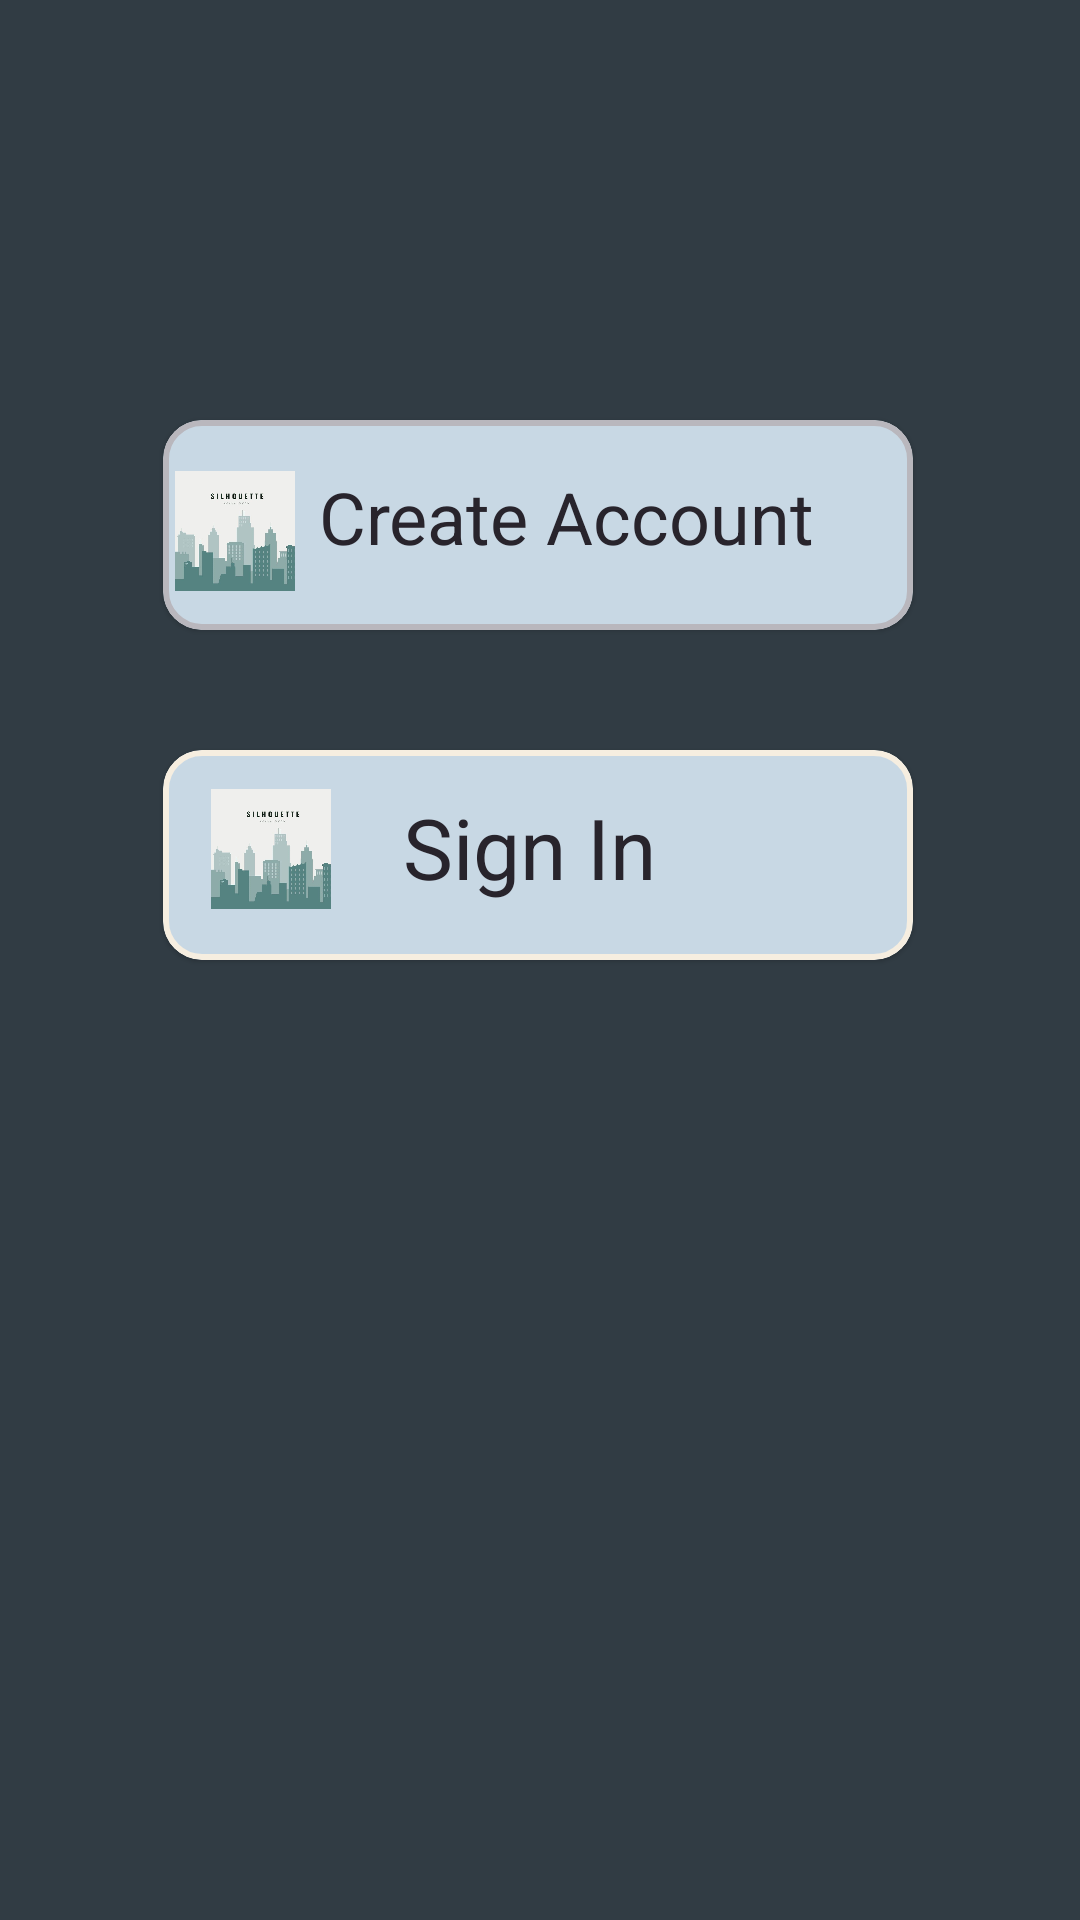

Android layout source for this screen:
<!-- AndroidManifest.xml: application theme Theme.SocialMediaLinked -->
<!-- res/layout/fragment_baselogin.xml -->
<?xml version="1.0" encoding="utf-8"?>
<androidx.constraintlayout.widget.ConstraintLayout xmlns:android="http://schemas.android.com/apk/res/android"
    xmlns:tools="http://schemas.android.com/tools"
    android:layout_width="match_parent"
    android:layout_height="match_parent"
    xmlns:app="http://schemas.android.com/apk/res-auto"
    android:background="@color/dark"
    tools:context=".ui.fragments.BaseloginFragment">

    <com.google.android.material.card.MaterialCardView
        android:layout_width="250dp"
        android:id="@+id/Signup"
        android:layout_height="70dp"
        android:layout_marginStart="1dp"
        android:layout_marginTop="140dp"
        android:layout_marginEnd="1dp"
        app:cardBackgroundColor="@color/mistyighter"
        app:cardCornerRadius="13dp"
        app:strokeColor="@color/Pewter"
        app:strokeWidth="2dp"
        app:layout_constraintEnd_toEndOf="parent"
        app:layout_constraintHorizontal_bias="0.495"
        app:layout_constraintStart_toStartOf="parent"
        app:layout_constraintTop_toTopOf="parent" >

        <androidx.constraintlayout.widget.ConstraintLayout
            android:layout_width="match_parent"
            android:layout_height="match_parent">

            <ImageView
                android:id="@+id/signup_image"
                android:layout_width="40dp"
                android:layout_height="50dp"
                android:layout_marginStart="4dp"
                android:layout_marginTop="12dp"
                app:layout_constraintStart_toStartOf="parent"
                app:layout_constraintTop_toTopOf="parent"
                app:srcCompat="@drawable/building" />

            <TextView
                android:id="@+id/signuptext"
                android:layout_width="wrap_content"
                android:layout_height="wrap_content"
                android:layout_marginStart="8dp"
                android:text="Create Account"
                android:textColor="@color/BalticSeabgcolor"
                android:textSize="24sp"
                app:fontFamily="@font/cherry_swash_bold"
                app:layout_constraintBottom_toBottomOf="@+id/signup_image"
                app:layout_constraintStart_toEndOf="@+id/signup_image"
                app:layout_constraintTop_toTopOf="@+id/signup_image"
                app:layout_constraintVertical_bias="0.222" />
        </androidx.constraintlayout.widget.ConstraintLayout>
    </com.google.android.material.card.MaterialCardView>

    <com.google.android.material.card.MaterialCardView
        android:layout_width="250dp"
        android:id="@+id/signin"
        app:strokeColor="@color/Cream"
        app:strokeWidth="2dp"
        android:layout_height="70dp"
        android:layout_marginStart="1dp"
        android:layout_marginTop="250dp"
        android:layout_marginEnd="1dp"
        app:cardBackgroundColor="@color/mistyighter"
        app:cardCornerRadius="13dp"
        app:layout_constraintEnd_toEndOf="parent"
        app:layout_constraintHorizontal_bias="0.495"
        app:layout_constraintStart_toStartOf="parent"
        app:layout_constraintTop_toTopOf="parent" >

        <androidx.constraintlayout.widget.ConstraintLayout
            android:layout_width="match_parent"
            android:layout_height="match_parent">

            <ImageView
                android:id="@+id/imageView"
                android:layout_width="40dp"
                android:layout_height="50dp"
                android:layout_marginStart="16dp"
                android:layout_marginTop="8dp"
                app:layout_constraintStart_toStartOf="parent"
                app:layout_constraintTop_toTopOf="parent"
                app:srcCompat="@drawable/building" />

            <TextView
                android:id="@+id/signintext"
                android:layout_width="wrap_content"
                android:layout_height="wrap_content"
                android:layout_marginStart="5dp"
                android:layout_marginEnd="10dp"
                android:text="Sign In"
                android:textColor="@color/BalticSeabgcolor"
                android:textSize="28sp"
                app:fontFamily="@font/cherry_swash_bold"
                app:layout_constraintBottom_toBottomOf="@+id/imageView"
                app:layout_constraintEnd_toEndOf="parent"
                app:layout_constraintHorizontal_bias="0.202"
                app:layout_constraintStart_toEndOf="@+id/imageView"
                app:layout_constraintTop_toTopOf="@+id/imageView"
                app:layout_constraintVertical_bias="0.444" />
        </androidx.constraintlayout.widget.ConstraintLayout>
    </com.google.android.material.card.MaterialCardView>

    <ImageView
        android:id="@+id/imageView6"
        android:layout_width="0dp"
        android:layout_height="0dp"
        android:layout_marginTop="10dp"
        android:src="@drawable/logn"
        app:layout_constraintBottom_toBottomOf="parent"
        app:layout_constraintEnd_toEndOf="parent"
        app:layout_constraintHorizontal_bias="0.454"
        app:layout_constraintStart_toStartOf="parent"
        app:layout_constraintTop_toBottomOf="@+id/signin"
        app:layout_constraintVertical_bias="1.0" />

</androidx.constraintlayout.widget.ConstraintLayout>
<!-- resources referenced by this layout -->
<resources>
  <color name="BalticSeabgcolor">#28242c</color>
  <color name="Cream">#F6EEE0</color>
  <color name="Pewter">#B9B7BD</color>
  <color name="dark">#313C44</color>
  <color name="mistyighter">#c8d8e4</color>
  <!-- drawable building: jpg bitmap (drawable-v24, 19663 bytes) -->
  <style name="Theme.SocialMediaLinked" parent="Theme.MaterialComponents.DayNight.NoActionBar">
          
          <item name="colorPrimary">@color/mistyighter</item>
          <item name="colorPrimaryVariant">@color/purple_700</item>
          <item name="colorOnPrimary">@color/anotherbgcolor</item>
          
          <item name="colorSecondary">@color/teal_200</item>
          <item name="colorSecondaryVariant">@color/teal_700</item>
          <item name="colorOnSecondary">@color/black</item>
          
          <item name="android:statusBarColor" tools:targetApi="l">?attr/colorPrimaryVariant</item>
          
      </style>
  <color name="purple_700">#FF3700B3</color>
  <color name="anotherbgcolor">#A95A575F</color>
  <color name="teal_200">#FF03DAC5</color>
  <color name="teal_700">#FF018786</color>
  <color name="black">#FF000000</color>
</resources>
